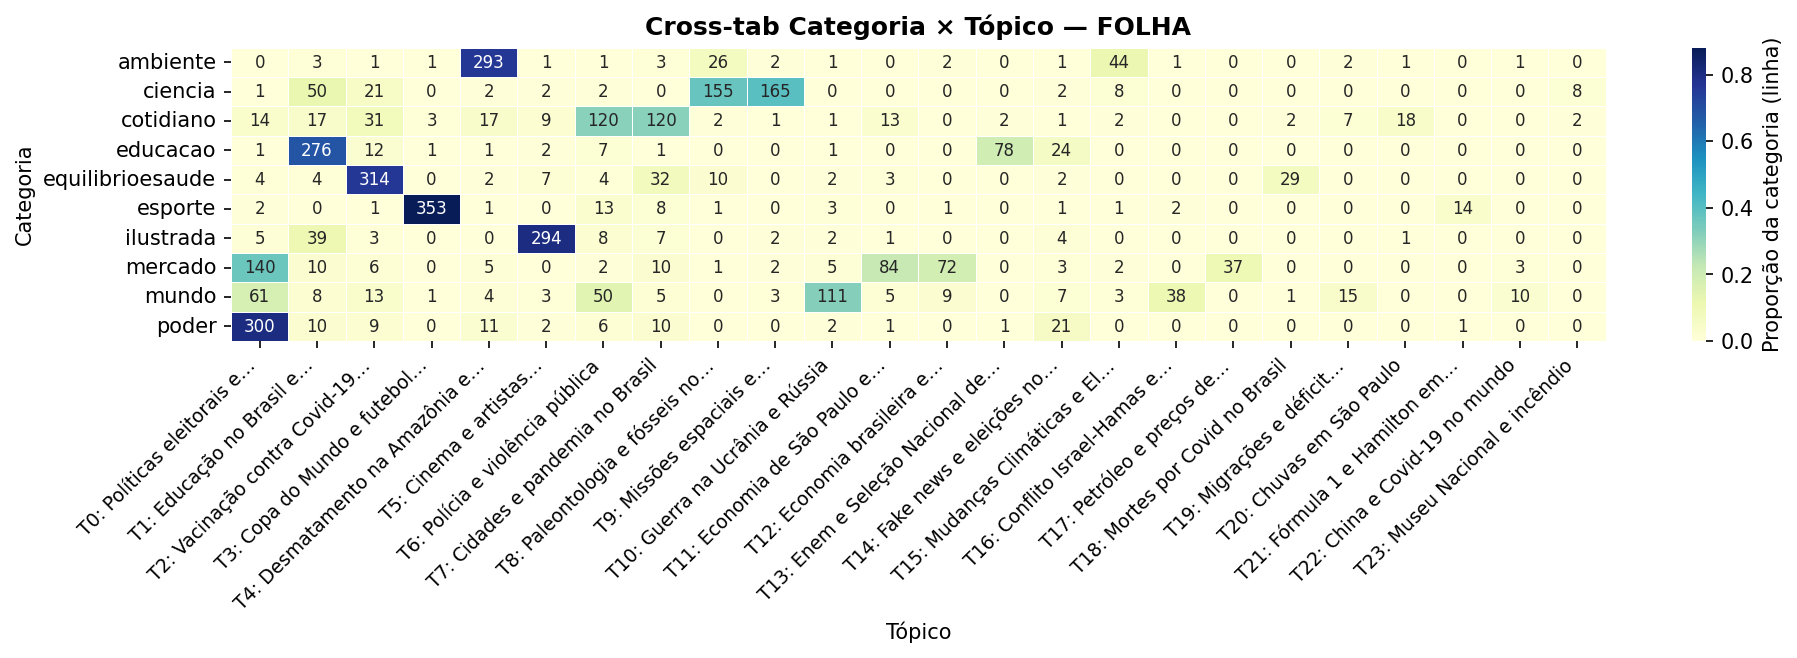

Source data for this figure (header and first rows):
category, 0, 1, 2, 3, 4, 5, 6, 7, 8, 9, 10, 11, 12, 13, 14, 15, 16, 17, 18, 19, 20, 21, 22
ambiente, 0, 3, 1, 1, 293, 1, 1, 3, 26, 2, 1, 0, 2, 0, 1, 44, 1, 0, 0, 2, 1, 0, 1
ciencia, 1, 50, 21, 0, 2, 2, 2, 0, 155, 165, 0, 0, 0, 0, 2, 8, 0, 0, 0, 0, 0, 0, 0
cotidiano, 14, 17, 31, 3, 17, 9, 120, 120, 2, 1, 1, 13, 0, 2, 1, 2, 0, 0, 2, 7, 18, 0, 0
educacao, 1, 276, 12, 1, 1, 2, 7, 1, 0, 0, 1, 0, 0, 78, 24, 0, 0, 0, 0, 0, 0, 0, 0
equilibrioesaude, 4, 4, 314, 0, 2, 7, 4, 32, 10, 0, 2, 3, 0, 0, 2, 0, 0, 0, 29, 0, 0, 0, 0
esporte, 2, 0, 1, 353, 1, 0, 13, 8, 1, 0, 3, 0, 1, 0, 1, 1, 2, 0, 0, 0, 0, 14, 0
ilustrada, 5, 39, 3, 0, 0, 294, 8, 7, 0, 2, 2, 1, 0, 0, 4, 0, 0, 0, 0, 0, 1, 0, 0
mercado, 140, 10, 6, 0, 5, 0, 2, 10, 1, 2, 5, 84, 72, 0, 3, 2, 0, 37, 0, 0, 0, 0, 3
mundo, 61, 8, 13, 1, 4, 3, 50, 5, 0, 3, 111, 5, 9, 0, 7, 3, 38, 0, 1, 15, 0, 0, 10
poder, 300, 10, 9, 0, 11, 2, 6, 10, 0, 0, 2, 1, 0, 1, 21, 0, 0, 0, 0, 0, 0, 1, 0
